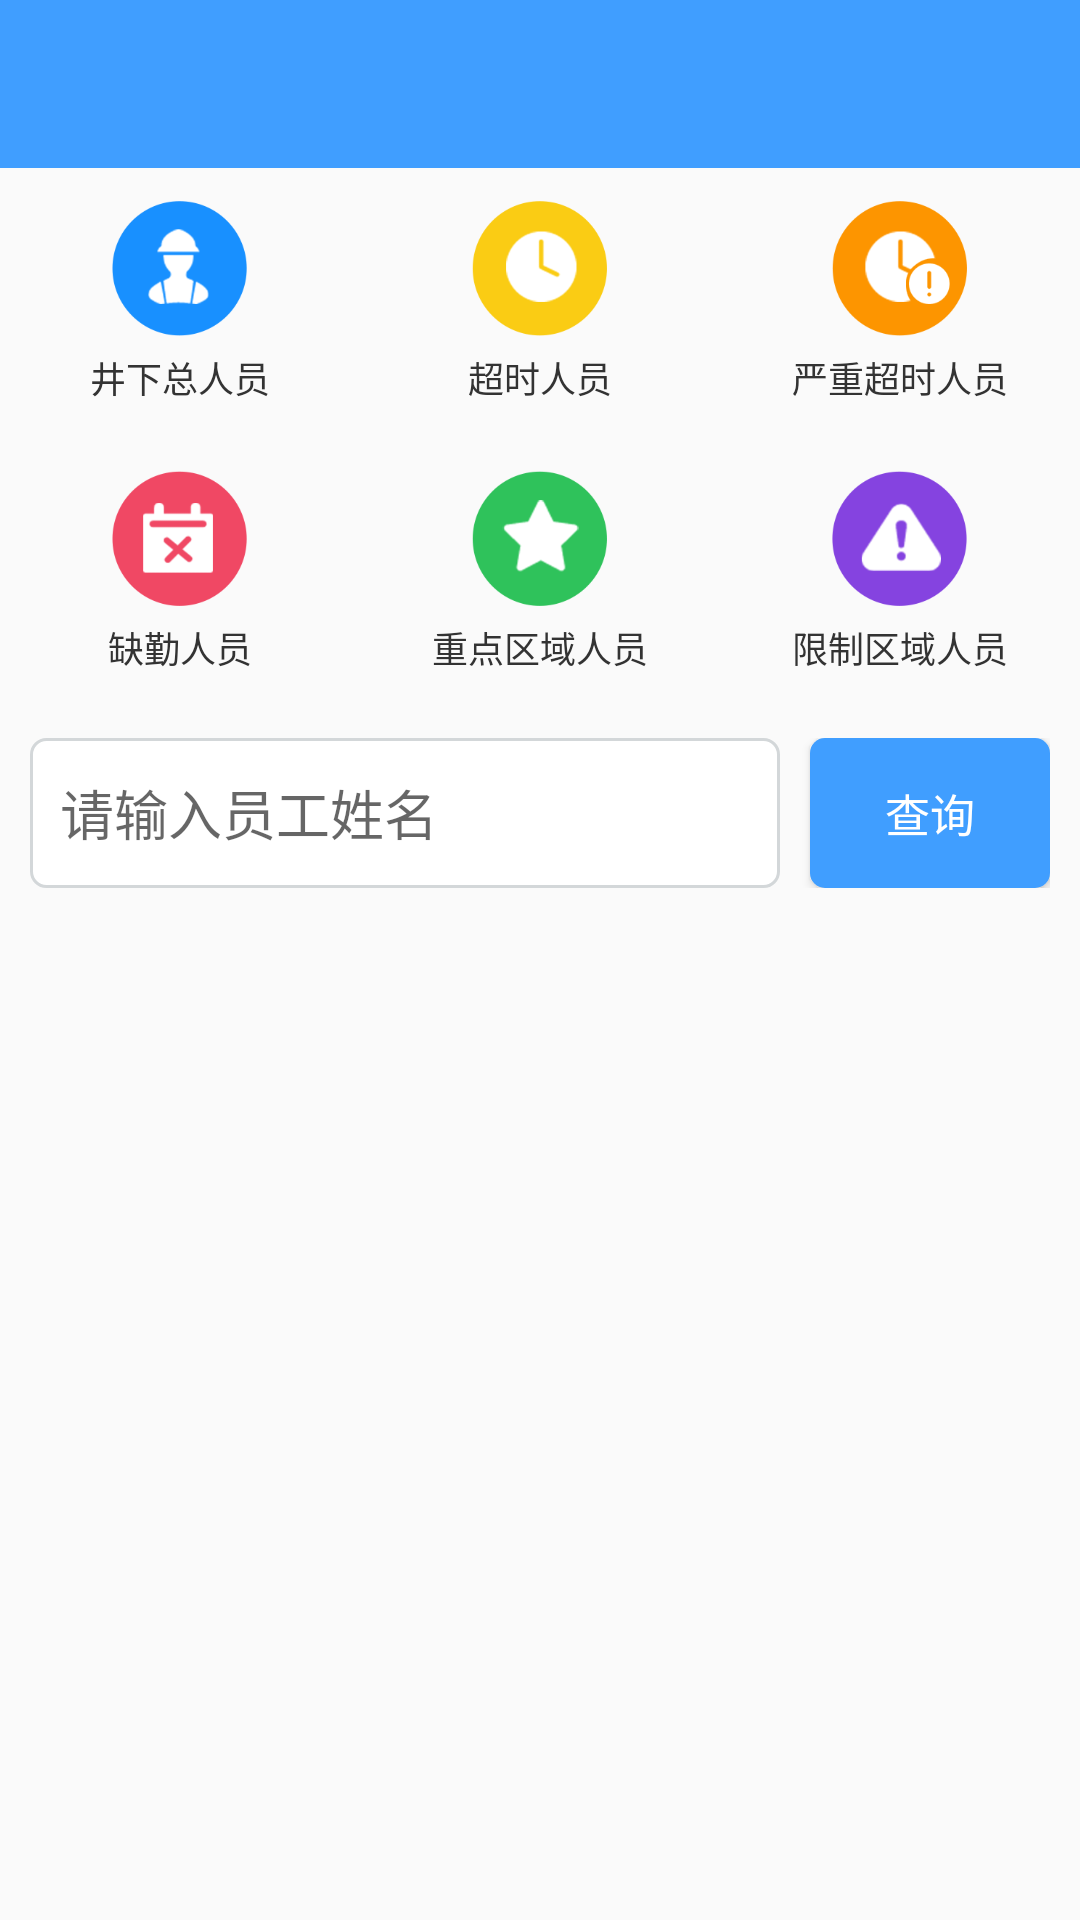

Layout XML and referenced resources for this Android screen:
<!-- AndroidManifest.xml: application theme AppTheme -->
<!-- res/layout/fragment_person.xml -->
<?xml version="1.0" encoding="utf-8"?>
<androidx.constraintlayout.widget.ConstraintLayout xmlns:android="http://schemas.android.com/apk/res/android"
    xmlns:app="http://schemas.android.com/apk/res-auto"
    xmlns:tools="http://schemas.android.com/tools"
    android:layout_width="match_parent"
    android:layout_height="match_parent"
    tools:context=".ui.person.PersonFragment">

    <LinearLayout
        android:layout_width="match_parent"
        android:layout_height="match_parent"
        android:orientation="vertical">
        
        <include layout="@layout/title_bar"/>
        <LinearLayout
            android:layout_width="match_parent"
            android:layout_height="wrap_content"
            android:orientation="vertical"
            tools:ignore="MissingConstraints">
            <LinearLayout
                android:layout_width="match_parent"
                android:layout_height="90dp">
                <LinearLayout
                    android:id="@+id/sort_btn1"
                    android:layout_width="0dp"
                    android:layout_height="match_parent"
                    android:layout_weight="1"
                    android:gravity="center"
                    android:orientation="vertical">
                    <ImageView
                        android:layout_width="45dp"
                        android:layout_height="45dp"
                        android:background="@mipmap/total" />

                    <TextView
                        android:id="@+id/sort_btn1_text"
                        android:layout_width="wrap_content"
                        android:layout_height="wrap_content"
                        android:layout_marginTop="5dp"
                        android:text="@string/person1_sort"
                        android:textColor="#333"
                        android:textSize="12sp" />
                </LinearLayout>

                <LinearLayout
                    android:id="@+id/sort_btn2"
                    android:layout_width="0dp"
                    android:layout_height="match_parent"
                    android:layout_weight="1"
                    android:gravity="center"
                    android:orientation="vertical">

                    <ImageView
                        android:layout_width="45dp"
                        android:layout_height="45dp"
                        android:background="@mipmap/time_out" />

                    <TextView
                        android:id="@+id/sort_btn2_text"
                        android:layout_width="wrap_content"
                        android:layout_height="wrap_content"
                        android:layout_marginTop="5dp"
                        android:text="@string/person2_sort"
                        android:textColor="#333"
                        android:textSize="12sp" />
                </LinearLayout>

                <LinearLayout
                    android:id="@+id/sort_btn3"
                    android:layout_width="0dp"
                    android:layout_height="match_parent"
                    android:layout_weight="1"
                    android:gravity="center"
                    android:orientation="vertical">

                    <ImageView
                        android:layout_width="45dp"
                        android:layout_height="45dp"
                        android:background="@mipmap/severe_time_out" />

                    <TextView
                        android:id="@+id/sort_btn3_text"
                        android:layout_width="wrap_content"
                        android:layout_height="wrap_content"
                        android:layout_marginTop="5dp"
                        android:text="@string/person3_sort"
                        android:textColor="#333"
                        android:textSize="12sp" />
                </LinearLayout>
            </LinearLayout>
            <LinearLayout
                android:layout_width="match_parent"
                android:layout_height="90dp">
                <LinearLayout
                    android:id="@+id/sort_btn4"
                    android:layout_width="0dp"
                    android:layout_height="match_parent"
                    android:layout_weight="1"
                    android:gravity="center"
                    android:orientation="vertical">

                    <ImageView
                        android:layout_width="45dp"
                        android:layout_height="45dp"
                        android:background="@mipmap/absence" />
                    <TextView
                        android:id="@+id/sort_btn4_text"
                        android:layout_width="wrap_content"
                        android:layout_height="wrap_content"
                        android:layout_marginTop="5dp"
                        android:text="@string/person4_sort"
                        android:textColor="#333"
                        android:textSize="12sp" />
                </LinearLayout>

                <LinearLayout
                    android:id="@+id/sort_btn5"
                    android:layout_width="0dp"
                    android:layout_height="match_parent"
                    android:layout_weight="1"
                    android:gravity="center"
                    android:orientation="vertical">

                    <ImageView
                        android:layout_width="45dp"
                        android:layout_height="45dp"
                        android:background="@mipmap/important" />

                    <TextView
                        android:id="@+id/sort_btn5_text"
                        android:layout_width="wrap_content"
                        android:layout_height="wrap_content"
                        android:layout_marginTop="5dp"
                        android:text="@string/person5_sort"
                        android:textColor="#333"
                        android:textSize="12sp" />
                </LinearLayout>
                <LinearLayout
                    android:id="@+id/sort_btn6"
                    android:layout_width="0dp"
                    android:layout_height="match_parent"
                    android:layout_weight="1"
                    android:gravity="center"
                    android:orientation="vertical">

                    <ImageView
                        android:layout_width="45dp"
                        android:layout_height="45dp"
                        android:background="@mipmap/limit" />

                    <TextView
                        android:id="@+id/person6_sort"
                        android:layout_width="wrap_content"
                        android:layout_height="wrap_content"
                        android:layout_marginTop="5dp"
                        android:text="@string/person6_sort"
                        android:textColor="#333"
                        android:textSize="12sp" />
                </LinearLayout>


            </LinearLayout>
        </LinearLayout>
        
        <LinearLayout
            android:layout_width="match_parent"
            android:layout_height="50dp"
            android:layout_margin="10dp"
            android:orientation="horizontal">
            <EditText
                android:id="@+id/staff_edit"
                android:layout_width="0dp"
                android:layout_height="match_parent"
                android:layout_weight="1"
                style="@style/gasEdit"
                android:background="@drawable/input_border_small"
                android:hint="@string/search_edit"/>
            <Button
                android:id="@+id/search_btn"
                android:layout_width="80dp"
                android:layout_height="match_parent"
                android:gravity="center"
                style="@style/searchBtn"
                android:background="@drawable/btn_primary_small"
                android:text="@string/search_btn"
                />
        </LinearLayout>
        
        <LinearLayout
            android:layout_width="match_parent"
            android:layout_height="wrap_content"
            android:layout_marginLeft="15dp"
            android:layout_marginRight="15dp"
            android:paddingBottom="60dp"
            android:orientation="horizontal">
            <androidx.recyclerview.widget.RecyclerView
                android:id="@+id/collect_recyclerView"
                android:layout_width="match_parent"
                android:layout_height="match_parent">
            </androidx.recyclerview.widget.RecyclerView>
        </LinearLayout>
    </LinearLayout>
</androidx.constraintlayout.widget.ConstraintLayout>
<!-- res/layout/title_bar.xml (included above) -->
<?xml version="1.0" encoding="utf-8"?>
<RelativeLayout xmlns:android="http://schemas.android.com/apk/res/android"
    android:layout_width="match_parent"
    android:layout_height="56dp"
    android:background="@color/colorPrimary">
    <RelativeLayout
        android:layout_width="50dp"
        android:layout_height="50dp"
        android:gravity="center">
        <ImageView
            android:id="@+id/title_back"
            android:layout_width="20dp"
            android:layout_height="20dp"
            android:visibility="visible"
            android:background="@mipmap/back"/>
    </RelativeLayout>
        <TextView
            android:id="@+id/title_bar"
            android:layout_width="wrap_content"
            android:layout_height="wrap_content"
            android:text=""
            android:layout_centerVertical="true"
            android:layout_centerHorizontal="true"
            android:textColor="#fff"
            android:textSize="22sp"
            />
</RelativeLayout>
<!-- resources referenced by this layout -->
<resources>
  <color name="colorPrimary">#409EFF</color>
  <!-- drawable btn_primary_small (drawable) -->
  <?xml version="1.0" encoding="utf-8"?>
  <shape xmlns:android="http://schemas.android.com/apk/res/android"
      android:shape="rectangle" >
  
      
      <solid android:color="@color/colorPrimary" />
  
      
      
      <corners android:radius="5dip" />
  
      
      <padding
          android:bottom="10dp"
          android:left="10dp"
          android:right="10dp"
          android:top="10dp" />
  </shape>
  <!-- drawable input_border_small (drawable) -->
  <?xml version="1.0" encoding="utf-8"?>
  <shape xmlns:android="http://schemas.android.com/apk/res/android"
      android:shape="rectangle" >
  
      <solid android:color="#fff" />
      <stroke android:width="1dip" android:color="#d3d7d9" />
      <corners android:radius="5dip"/>
      <padding android:bottom="10dp"
          android:left="10dp"
          android:right="10dp"
          android:top="10dp"/>
  </shape>
  <!-- mipmap absence: png bitmap (mipmap-xxhdpi, 6399 bytes) -->
  <!-- mipmap important: png bitmap (mipmap-xxhdpi, 7594 bytes) -->
  <!-- mipmap limit: png bitmap (mipmap-xxhdpi, 7609 bytes) -->
  <!-- mipmap severe_time_out: png bitmap (mipmap-xxhdpi, 7442 bytes) -->
  <!-- mipmap time_out: png bitmap (mipmap-xxhdpi, 6837 bytes) -->
  <!-- mipmap total: png bitmap (mipmap-xxhdpi, 6901 bytes) -->
  <string name="person1_sort">井下总人员</string>
  <string name="person2_sort">超时人员</string>
  <string name="person3_sort">严重超时人员</string>
  <string name="person4_sort">缺勤人员</string>
  <string name="person5_sort">重点区域人员</string>
  <string name="person6_sort">限制区域人员</string>
  <string name="search_btn">查询</string>
  <string name="search_edit">请输入员工姓名</string>
  <style name="gasEdit">
          <item name="android:paddingLeft">10dp</item>
          <item name="android:paddingRight">10dp</item>
          <item name="android:layout_marginRight">10dp</item>
      </style>
  <style name="searchBtn">
          <item name="android:textSize">15sp</item>
          <item name="android:textColor">@color/whiteColor</item>
      </style>
  <style name="AppTheme" parent="Theme.AppCompat.Light.DarkActionBar">
          
          <item name="colorPrimary">@color/colorPrimary</item>
          <item name="colorPrimaryDark">@color/colorPrimaryDark</item>
          <item name="colorAccent">@color/colorAccent</item>
      </style>
  <color name="whiteColor">#ffffff</color>
  <color name="colorPrimaryDark">#409EFF</color>
  <color name="colorAccent">#d3d7d9</color>
</resources>
